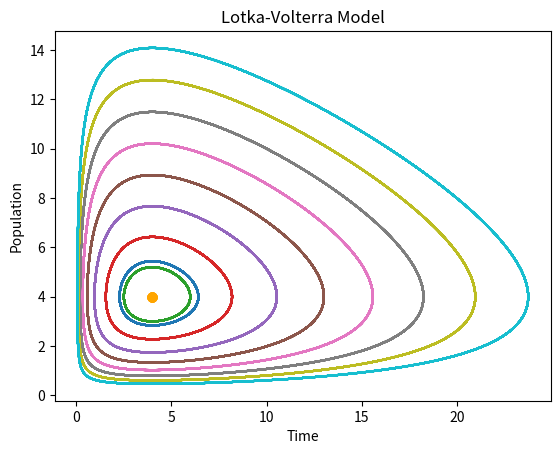

Write the Python code that produced this figure.
import matplotlib.pyplot as plt
import numpy as np


def rk4(r, t, h):
    """ Runge-Kutta 4 method """
    k1 = h * func(r, t)
    k2 = h * func(r + 0.5 * k1, t + 0.5 * h)
    k3 = h * func(r + 0.5 * k2, t + 0.5 * h)
    k4 = h * func(r + k3, t + h)
    return (k1 + 2 * k2 + 2 * k3 + k4) / 6


def func(r, t):
    x, y = r[0], r[1]
    fxd = x * (emps1 - alpha1 * y)
    fyd = -y * (emps2 - alpha2 * x)
    return np.array([fxd, fyd], float)


h = 0.001
emps1 = 10
alpha1 = 2.5
emps2 = 4
alpha2 = 1
tpoints = np.arange(0, 30, h)
x_0 = 2
y_0 = 2
for i in range(1, 11):
    xpoints, ypoints = [], []
    r = np.array([x_0 + i, y_0 + i], float)
    for t in tpoints:
        xpoints.append(r[0])
        ypoints.append(r[1])
        r += rk4(r, t, h)
    plt.plot(xpoints, ypoints)
    plt.scatter(4, 4, color='orange', s=40, marker='o')
plt.xlabel("Time")
plt.ylabel("Population")
plt.title("Lotka-Volterra Model")
plt.show()
